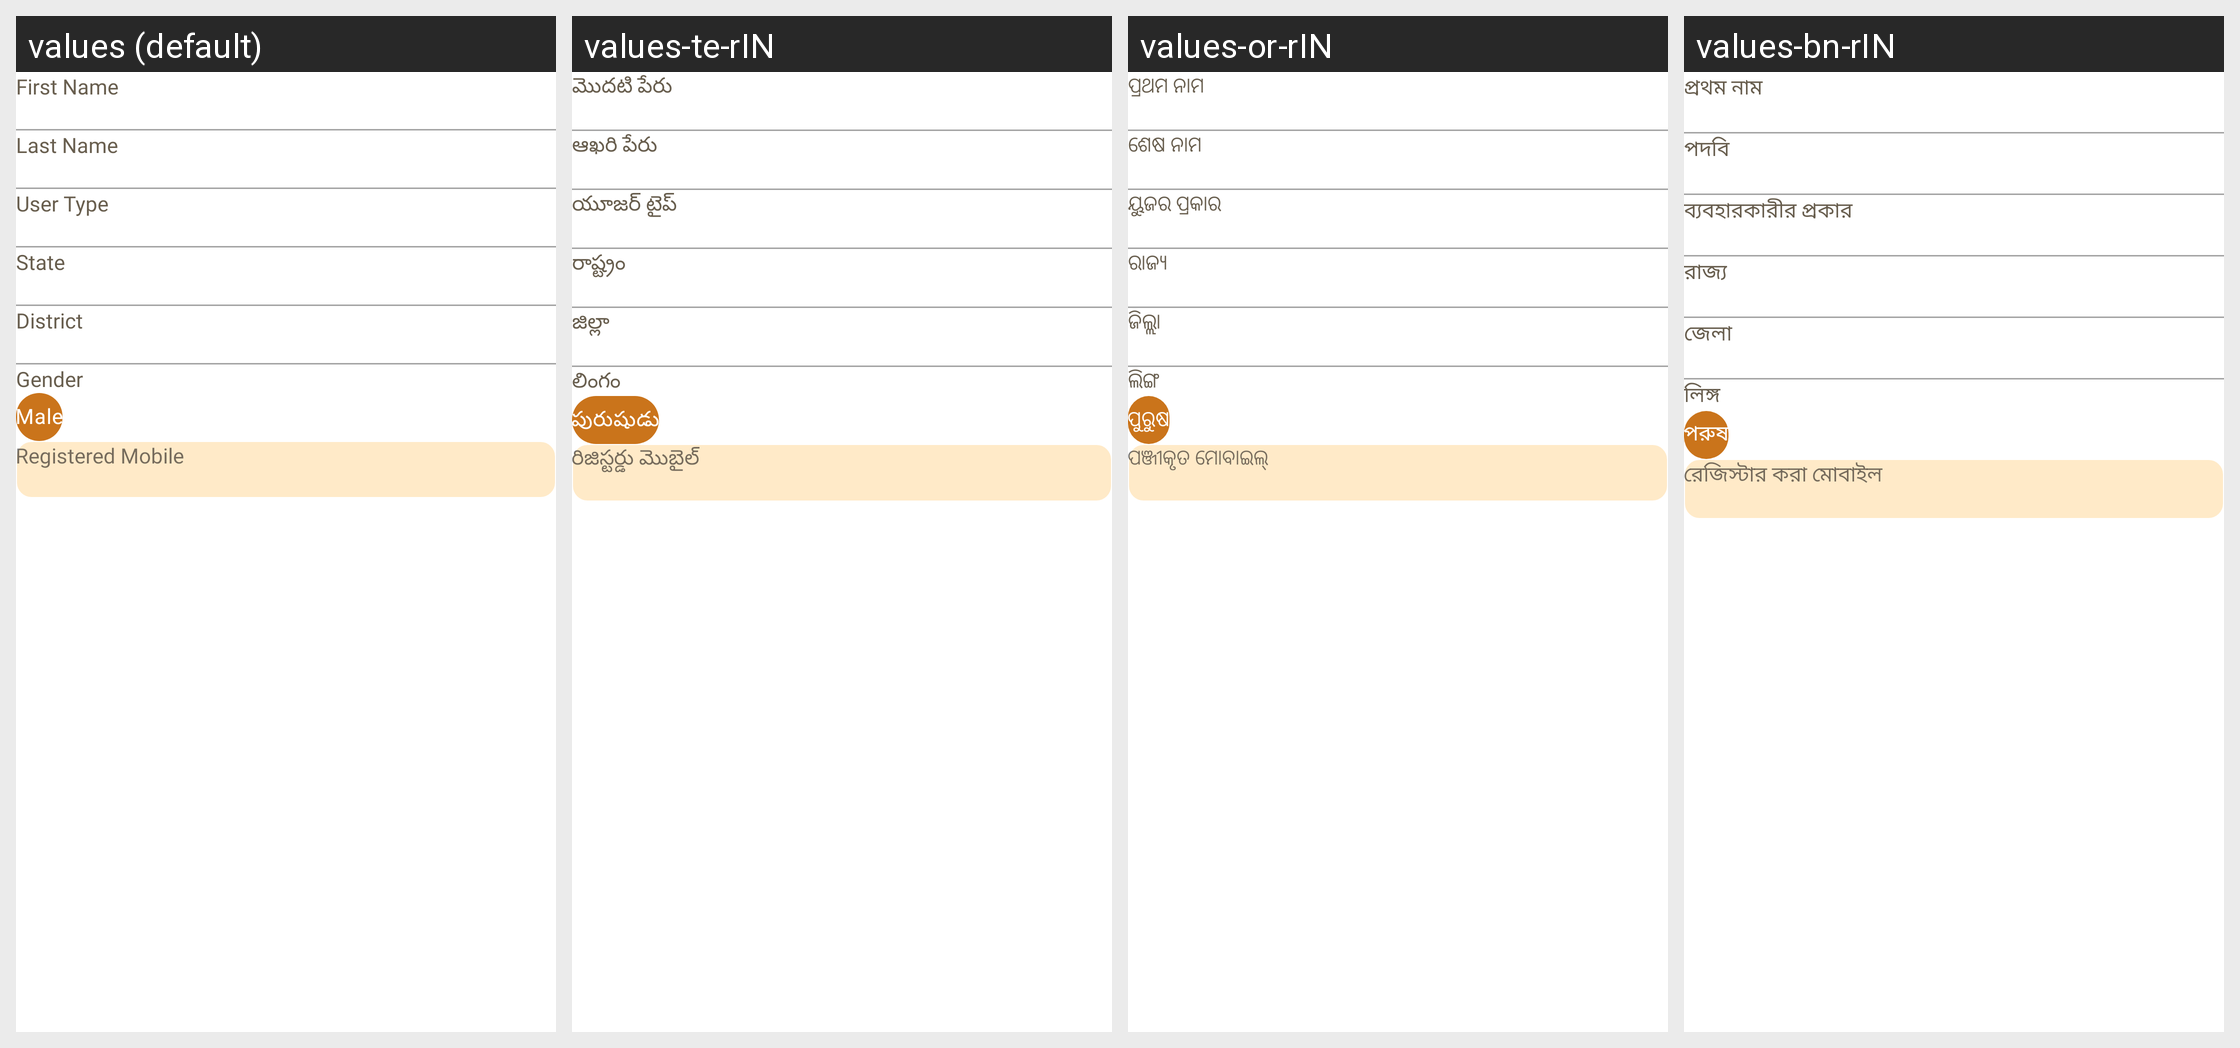

Locale-by-locale string values for the Android screen shown in this grid:
Android screen res/layout/fragment_profile.xml rendered under 4 locales, left to right: values (default), values-te-rIN, values-or-rIN, values-bn-rIN. Device: Nexus 5 (rendered at 1080×1920; each locale shown at half size, 540×960, under a caption strip naming it); theme Theme.NDDB.
Other locales in the repository, not shown: values-as-rIN, values-gu, values-hi, values-kn-rIN, values-ml-rIN, values-mr-rIN, values-pa-rIN, values-ta-rIN.
Strings drawn on this screen, with the default value and each locale's value (text and hints the layout hard-codes, and strings that could not be matched under every locale, appear in the picture but are not listed):

fname
  values: First Name
  values-te-rIN: మొదటి పేరు
  values-or-rIN: ପ୍ରଥମ ନାମ
  values-bn-rIN: প্রথম নাম

lname
  values: Last Name
  values-te-rIN: ఆఖరి పేరు
  values-or-rIN: ଶେଷ ନାମ
  values-bn-rIN: পদবি

user_type
  values: User Type
  values-te-rIN: యూజర్‌ టైప్‌
  values-or-rIN: ୟୁଜର ପ୍ରକାର
  values-bn-rIN: ব্যবহারকারীর প্রকার

state
  values: State
  values-te-rIN: రాష్ట్రం
  values-or-rIN: ରାଜ୍ୟ
  values-bn-rIN: রাজ্য

district
  values: District
  values-te-rIN: జిల్లా
  values-or-rIN: ଜିଲ୍ଲା
  values-bn-rIN: জেলা

gender
  values: Gender
  values-te-rIN: లింగం
  values-or-rIN: ଲିଙ୍ଗ
  values-bn-rIN: লিঙ্গ

male
  values: Male
  values-te-rIN: పురుషుడు
  values-or-rIN: ପୁରୁଷ
  values-bn-rIN: পরুষ

registered_mobile
  values: Registered Mobile
  values-te-rIN: రిజిస్టర్డు మొబైల్‌
  values-or-rIN: ପଞ୍ଜୀକୃତ ମୋବାଇଲ୍‌
  values-bn-rIN: রেজিস্টার করা মোবাইল
